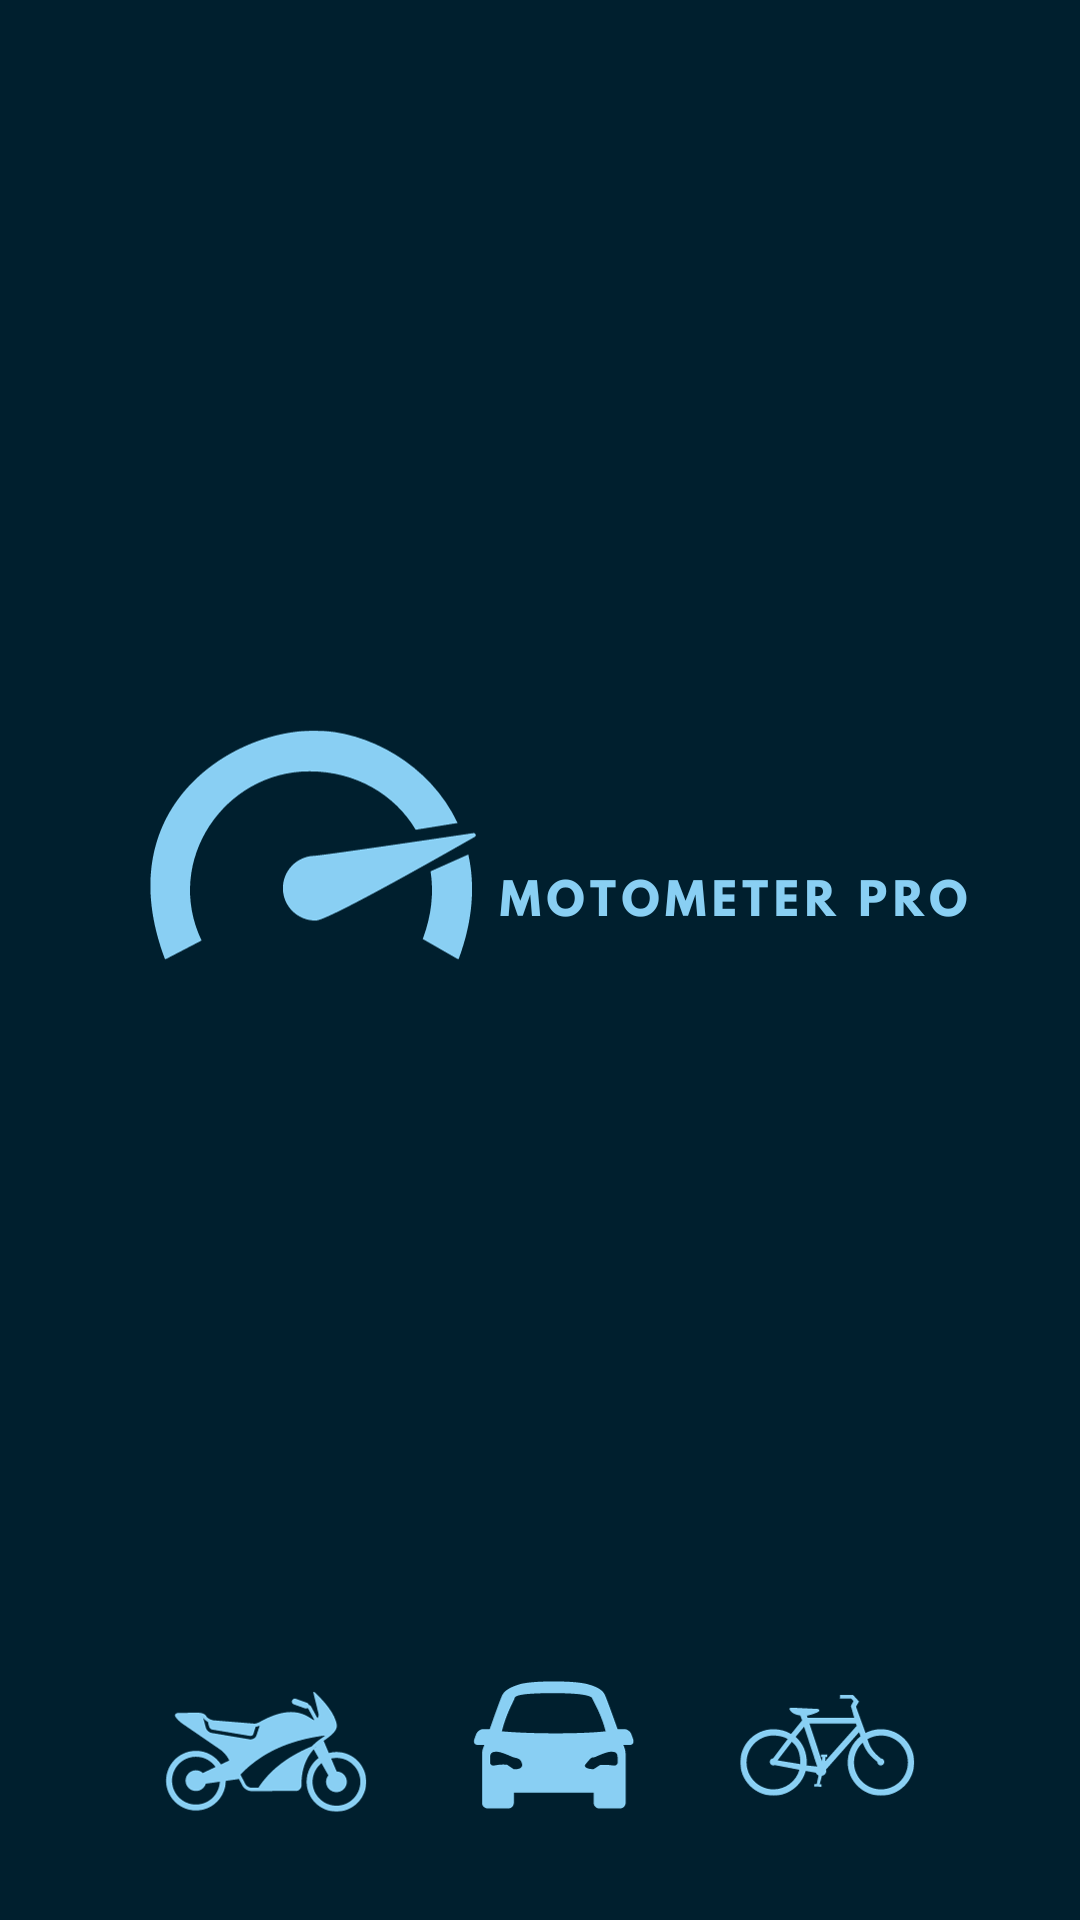

Reconstruct the res/layout file that produces this screen, plus the resources it refers to.
<!-- AndroidManifest.xml: application theme Theme.MotoMeterProv2 -->
<!-- res/layout/activity_splash_screen.xml -->
<?xml version="1.0" encoding="utf-8"?>
<RelativeLayout xmlns:android="http://schemas.android.com/apk/res/android"
    xmlns:app="http://schemas.android.com/apk/res-auto"
    xmlns:tools="http://schemas.android.com/tools"
    android:layout_width="match_parent"
    android:layout_height="match_parent"
    android:background="@color/primary_dark"
    android:gravity="center"
    tools:context="com.ashfaq.motometerpro.SplashActivity">

    <ImageView
        android:layout_width="match_parent"
        android:layout_height="wrap_content"
        android:src="@drawable/splash_img"/>

</RelativeLayout>
<!-- resources referenced by this layout -->
<resources>
  <!-- drawable splash_img: png bitmap (drawable, 73625 bytes) -->
  <style name="Theme.MotoMeterProv2" parent="Theme.Material3.Light.NoActionBar">
          
          <item name="colorPrimary">@color/primary_dark</item>
          <item name="colorSurface">@color/primary_light</item>
          <item name="android:navigationBarColor">@color/primary_dark</item>
          <item name="android:windowLightNavigationBar" tools:targetApi="o_mr1">true</item>
      </style>
  <color name="primary_light">#89CFF3</color>
</resources>
